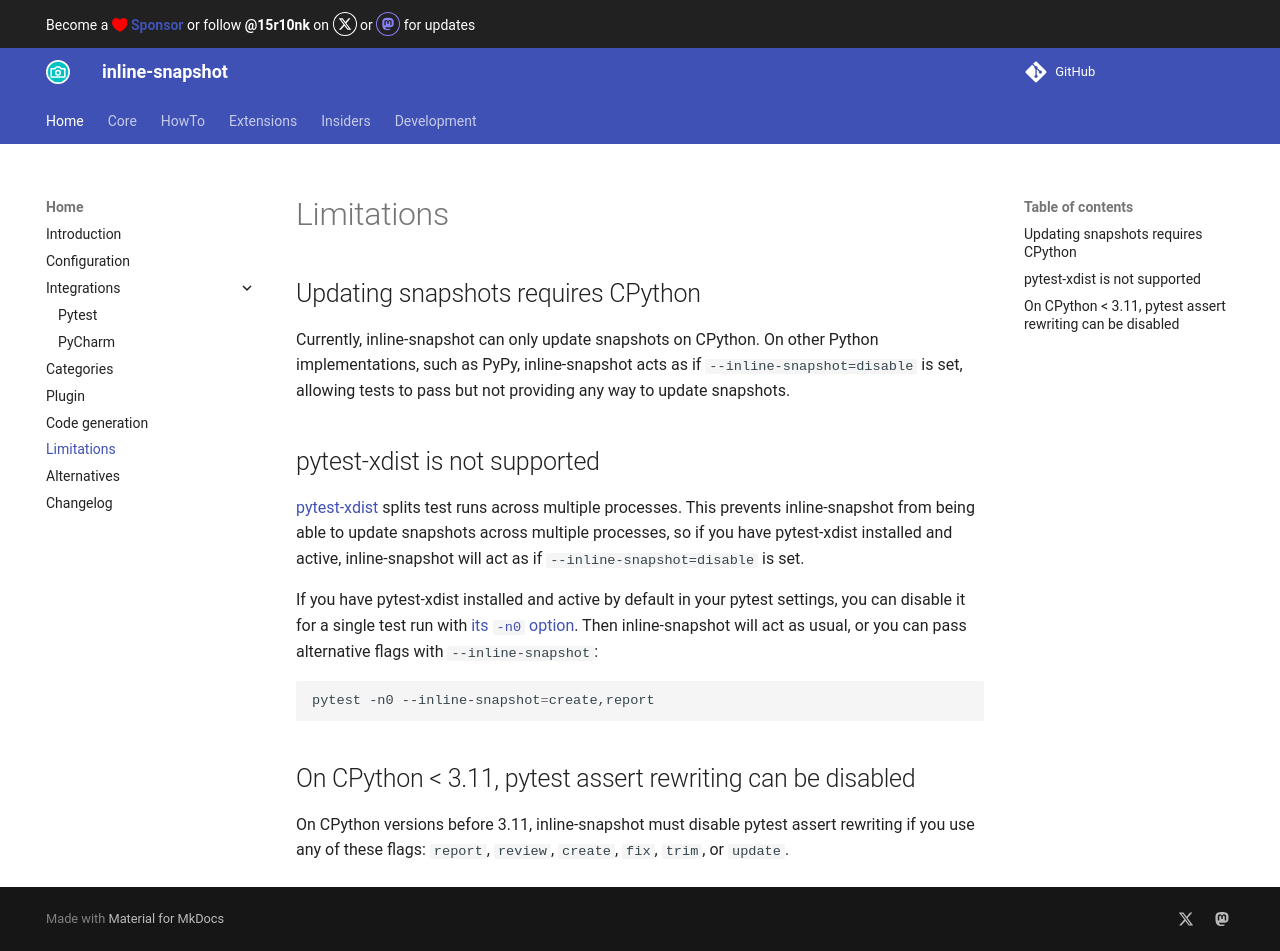

repository: 15r10nk/inline-snapshot · page: 0.35/limitations/index.html · generator: mkdocs

## Updating snapshots requires CPython

Currently, inline-snapshot can only update snapshots on CPython.
On other Python implementations, such as PyPy, inline-snapshot acts as if `--inline-snapshot=disable` is set, allowing tests to pass but not providing any way to update snapshots.

## pytest-xdist is not supported

[pytest-xdist](https://pytest-xdist.readthedocs.io/) splits test runs across multiple processes.
This prevents inline-snapshot from being able to update snapshots across multiple processes, so if you have pytest-xdist installed and active, inline-snapshot will act as if `--inline-snapshot=disable` is set.

If you have pytest-xdist installed and active by default in your pytest settings, you can disable it for a single test run with [its `-n0` option](https://pytest-xdist.readthedocs.io/en/stable/distribution.html).
Then inline-snapshot will act as usual, or you can pass alternative flags with `--inline-snapshot`:

```bash
pytest -n0 --inline-snapshot=create,report
```

## On CPython < 3.11, pytest assert rewriting can be disabled [](){#pytest-assert-rewriting-is-disabled}

On CPython versions before 3.11, inline-snapshot must disable pytest assert rewriting if you use any of these flags: `report`, `review`, `create`, `fix`, `trim`, or `update`.
